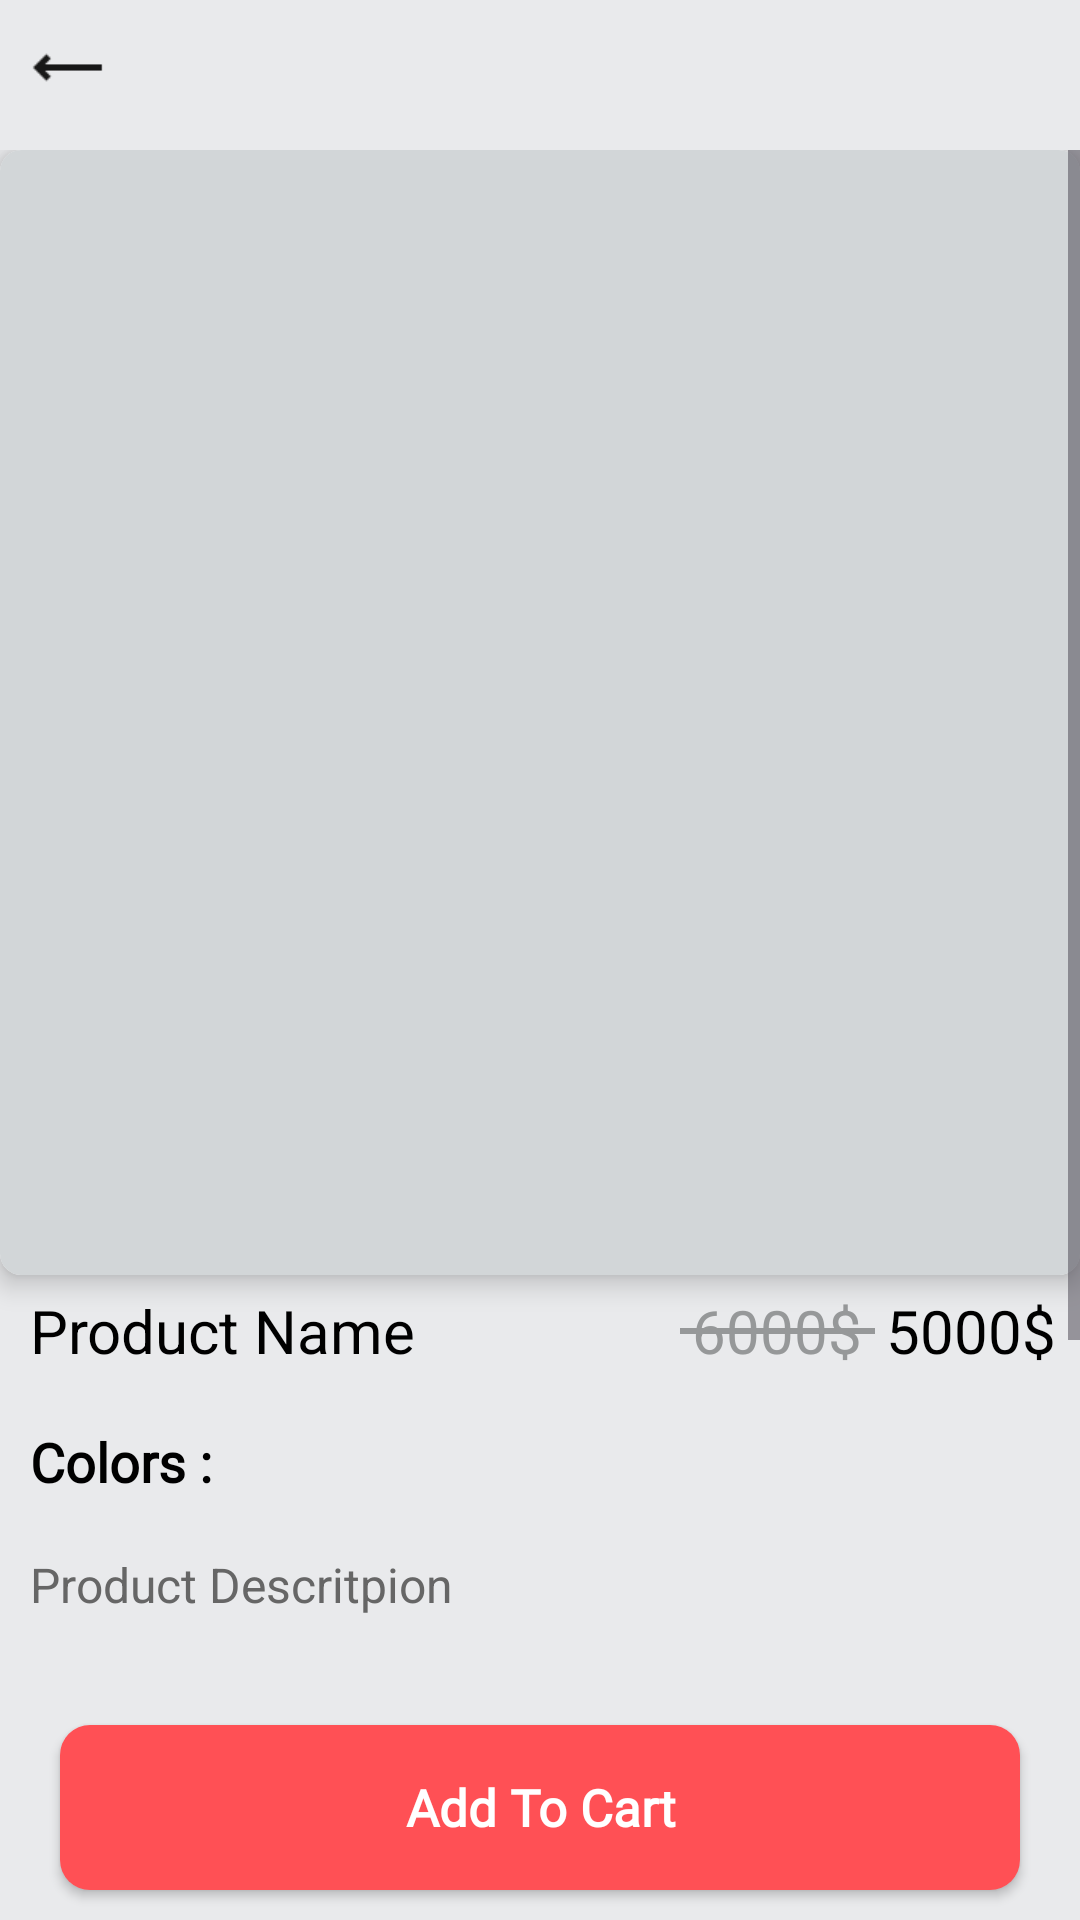

Android layout source for this screen:
<!-- AndroidManifest.xml: application theme Theme.StoreApp -->
<!-- res/layout/fragment_product_info.xml -->
<?xml version="1.0" encoding="utf-8"?>
<androidx.constraintlayout.widget.ConstraintLayout
    xmlns:android="http://schemas.android.com/apk/res/android"
    xmlns:tools="http://schemas.android.com/tools"
    android:layout_width="match_parent"
    android:layout_height="match_parent"
    android:background="@color/g_line"
    xmlns:app="http://schemas.android.com/apk/res-auto"
    tools:context=".ui.fragments.ProductInfoFragment"
    >

    <ImageView
        android:id="@+id/backImage"
        android:scaleType="fitXY"
        android:layout_width="25dp"
        android:layout_height="25dp"
        android:src="@drawable/img_1"
        app:layout_constraintStart_toStartOf="parent"
        app:layout_constraintTop_toTopOf="parent"
        android:layout_margin="10dp"
        />
    <ScrollView
        android:layout_width="match_parent"
        android:layout_height="match_parent"
        android:fillViewport="true"
        android:layout_marginTop="50dp"
        android:layout_marginBottom="100dp">
        <androidx.constraintlayout.widget.ConstraintLayout
            android:layout_width="match_parent"
            android:layout_height="match_parent"
            >


            <androidx.cardview.widget.CardView
                android:id="@+id/productImageCardView"
                android:layout_width="match_parent"
                android:layout_height="wrap_content"
                app:cardCornerRadius="7dp"
                app:cardElevation="5dp"
                app:layout_constraintEnd_toEndOf="parent"
                app:layout_constraintStart_toStartOf="parent"
                app:layout_constraintTop_toTopOf="parent"
                >
                <ImageView
                    android:id="@+id/productImage"
                    style="@style/RoundedSquare"
                    android:scaleType="fitXY"
                    android:layout_width="match_parent"
                    android:layout_height="375dp"
                    app:circularflow_defaultRadius="15dp"
                    app:srcCompat="@color/g_gray" />
            </androidx.cardview.widget.CardView>


            <androidx.constraintlayout.widget.ConstraintLayout
                android:id="@+id/linear"
                android:layout_width="match_parent"
                android:layout_height="wrap_content"
                app:layout_constraintEnd_toEndOf="parent"
                app:layout_constraintTop_toBottomOf="@id/productImageCardView"
                app:layout_constraintStart_toStartOf="parent">
                <TextView
                    android:id="@+id/productName"
                    android:layout_width="wrap_content"
                    android:layout_height="wrap_content"
                    android:text="Product Name"
                    android:textSize="20sp"
                    android:textColor="@color/black"
                    android:layout_marginTop="5dp"
                    android:layout_marginStart="10dp"
                    app:layout_constraintTop_toTopOf="parent"
                    app:layout_constraintStart_toStartOf="parent"
                    />
                <View
                    android:layout_width="65dp"
                    android:layout_height="2dp"
                    android:background="@color/g_gray500"
                    android:orientation="horizontal"
                    app:layout_constraintStart_toStartOf="@id/productPriceTV"
                    app:layout_constraintEnd_toEndOf="@id/productPriceTV"
                    app:layout_constraintTop_toTopOf="@id/productPriceTV"
                    app:layout_constraintBottom_toBottomOf="@id/productPriceTV"
                    />

                <TextView
                    android:id="@+id/productPriceTV"
                    android:layout_width="wrap_content"
                    android:layout_height="wrap_content"
                    android:text="6000$"
                    android:layout_marginTop="5dp"
                    android:layout_marginEnd="8dp"
                    android:textSize="20sp"
                    android:textColor="@color/g_gray500"
                     app:layout_constraintTop_toTopOf="parent"
                    app:layout_constraintEnd_toStartOf="@id/productPriceAfterOfferTV"
                    />
                <TextView
                    android:id="@+id/productPriceAfterOfferTV"
                    android:layout_width="wrap_content"
                    android:layout_height="wrap_content"
                    android:text="5000$"
                    android:layout_marginEnd="8dp"
                    android:layout_marginStart="5dp"
                    android:textSize="20sp"
                    android:textColor="@color/black"
                    android:layout_marginTop="5dp"
                    app:layout_constraintEnd_toEndOf="parent"
                     app:layout_constraintTop_toTopOf="parent"
                    />
            </androidx.constraintlayout.widget.ConstraintLayout>


            <LinearLayout
                android:id="@+id/productColors"
                android:layout_width="match_parent"
                android:layout_height="wrap_content"
                app:layout_constraintTop_toBottomOf="@id/linear"
                android:layout_marginTop="10dp"
                app:layout_constraintStart_toStartOf="parent"

                >
                <TextView
                    android:id="@+id/productColorsTV"
                    android:layout_width="wrap_content"
                    android:layout_height="wrap_content"
                    android:text="Colors : "
                    android:layout_marginStart="10dp"
                    android:textAlignment="center"
                    android:textStyle="bold"
                    android:paddingBottom="8dp"
                    android:paddingTop="8dp"
                    android:layout_marginEnd="6dp"
                    android:fontFamily="@font/poppins_light"
                    android:textSize="18sp"
                    android:textColor="@color/black"

                    />
                <androidx.recyclerview.widget.RecyclerView
                    android:id="@+id/colorsRV"
                    android:layout_width="match_parent"
                    android:layout_height="wrap_content"
                    tools:itemCount="1"
                    android:orientation="horizontal"
                    tools:listitem="@layout/product_color_item"
                    />

            </LinearLayout>

            <TextView
                android:id="@+id/productDescription"
                android:layout_width="match_parent"
                android:layout_height="wrap_content"
                android:text="Product Descritpion"
                android:textSize="16sp"
                android:layout_marginStart="10dp"
                android:textColor="@color/g_gray700"
                app:layout_constraintTop_toBottomOf="@id/productColors"
                android:layout_marginTop="10dp"
                android:layout_marginEnd="10dp"
                app:layout_constraintStart_toStartOf="parent"
                />
            <ProgressBar
                android:id="@+id/detailsPR"
                android:layout_width="wrap_content"
                android:layout_height="wrap_content"
                app:layout_constraintStart_toStartOf="parent"
                app:layout_constraintEnd_toEndOf="parent"
                app:layout_constraintTop_toBottomOf="@id/productColors"
                app:layout_constraintBottom_toBottomOf="parent"
                android:layout_marginBottom="60dp"
                android:visibility="invisible"
                android:layout_marginTop="40dp"/>
        </androidx.constraintlayout.widget.ConstraintLayout>
    </ScrollView>
    <androidx.appcompat.widget.AppCompatButton
        android:id="@+id/btnAddToCart"
        android:layout_width="match_parent"
        android:layout_height="55dp"
        android:layout_marginStart="20dp"
        android:layout_marginEnd="20dp"

        android:layout_marginBottom="10dp"
        android:background="@drawable/blue_background"
        android:fontFamily="@font/poppins_light"
        android:text="Add To Cart"
        android:textAllCaps="false"
        android:textColor="@color/white"
        android:textSize="17sp"
        android:textStyle="bold"
        app:layout_constraintStart_toStartOf="parent"
        app:layout_constraintEnd_toEndOf="parent"
        app:layout_constraintBottom_toBottomOf="parent" />


</androidx.constraintlayout.widget.ConstraintLayout>
<!-- res/layout/product_color_item.xml (included above) -->
<?xml version="1.0" encoding="utf-8"?>
<androidx.constraintlayout.widget.ConstraintLayout
    xmlns:android="http://schemas.android.com/apk/res/android"
    android:layout_width="match_parent"
    android:layout_height="35dp"
    android:layout_margin="5dp"
    xmlns:app="http://schemas.android.com/apk/res-auto">


    <TextView
        android:id="@+id/colorNameTv"
        android:layout_width="wrap_content"
        android:layout_height="wrap_content"
        android:text="TextView"
        android:background="@drawable/ic_plus_bg"
        android:textSize="15sp"
        android:padding="5dp"
        android:textColor="@color/white"
        app:layout_constraintStart_toStartOf="parent"
        app:layout_constraintTop_toTopOf="parent"
        app:layout_constraintBottom_toBottomOf="parent"

        />
</androidx.constraintlayout.widget.ConstraintLayout>
<!-- resources referenced by this layout -->
<resources>
  <color name="black">#FF000000</color>
  <color name="g_gray">#D2D6D8</color>
  <color name="g_gray500">#969899</color>
  <color name="g_gray700">#666666</color>
  <color name="g_line">#E9EAEC</color>
  <color name="white">#FFFFFFFF</color>
  <!-- drawable blue_background (drawable) -->
  <shape android:shape="rectangle" xmlns:android="http://schemas.android.com/apk/res/android">
      <solid android:color="@color/red"/>
      <corners android:radius="10dp"/>
  </shape>
  <!-- drawable ic_plus_bg (drawable) -->
  <?xml version="1.0" encoding="utf-8"?>
  <shape android:shape="rectangle" xmlns:android="http://schemas.android.com/apk/res/android">
      <solid android:color="@color/g_gray700"/>
      <corners android:radius="7dp"/>
  
  </shape>
  <!-- drawable img_1: png bitmap (drawable, 209 bytes) -->
  <style name="RoundedSquare">
          <item name="cornerSize">20%</item>
      </style>
  <style name="Theme.StoreApp" parent="AppTheme" />
  <color name="red">#FF5055</color>
  <style name="AppTheme" parent="Theme.Material3.Light.NoActionBar">
           Customize your light theme here.
           <item name="colorPrimary">@color/g_gray500</item>
      </style>
</resources>
